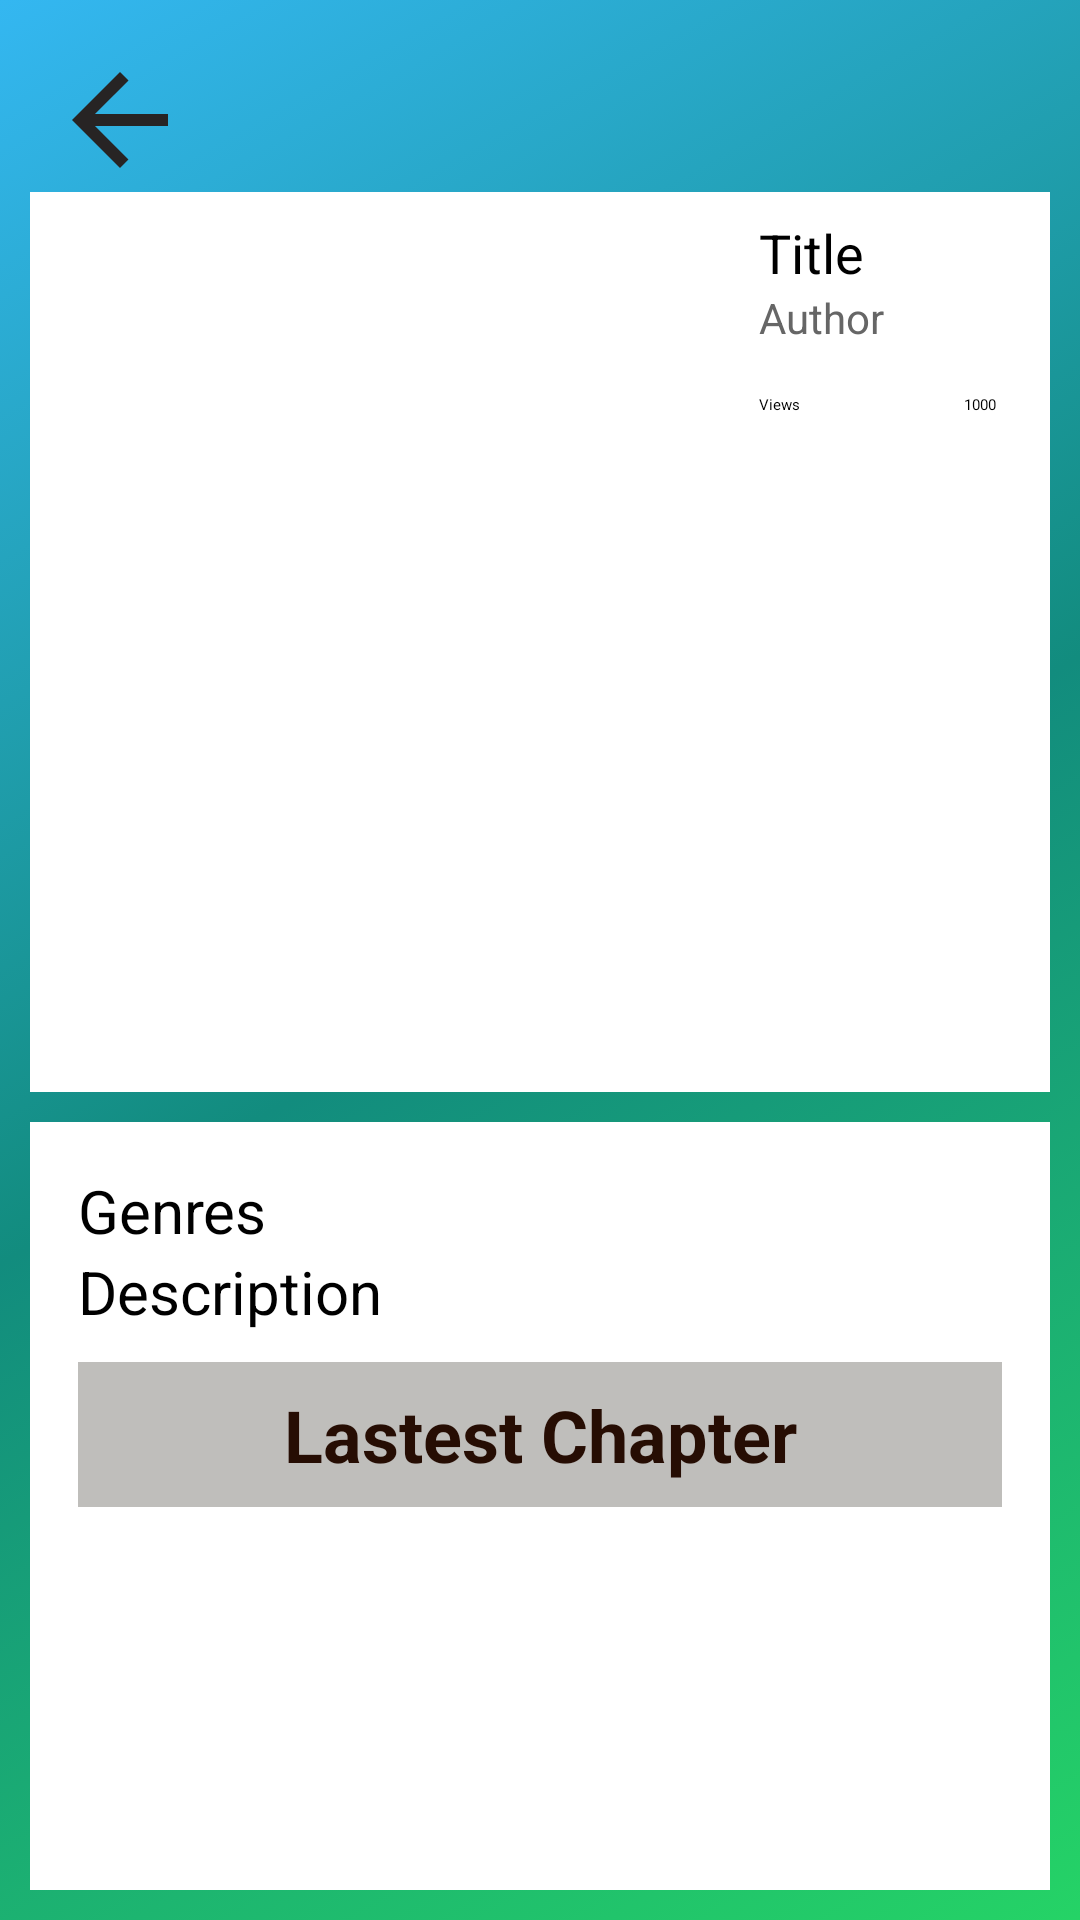

This screen was rendered from an Android layout file. Write that file and the resources it references.
<!-- AndroidManifest.xml: application theme Theme.BookApp -->
<!-- res/layout/book_detail.xml -->
<FrameLayout
    xmlns:android="http://schemas.android.com/apk/res/android"
    xmlns:app="http://schemas.android.com/apk/res-auto"
    xmlns:tools="http://schemas.android.com/tools"
    android:id="@+id/book_detail"
    android:layout_width="match_parent"
    android:layout_height="match_parent"
    android:background="@drawable/bcakground1"
    >

    
    <androidx.constraintlayout.widget.ConstraintLayout
        android:layout_width="match_parent"
        android:layout_height="match_parent">

        

        <LinearLayout
            android:id="@+id/linearLayout2"
            android:layout_width="match_parent"
            android:layout_height="wrap_content"
            android:layout_marginStart="10dp"
            android:layout_marginTop="64dp"
            android:layout_marginEnd="10dp"
            android:orientation="horizontal"
            android:background="@color/white"
            app:layout_constraintEnd_toEndOf="parent"
            app:layout_constraintHorizontal_bias="1.0"
            app:layout_constraintStart_toStartOf="parent"
            app:layout_constraintTop_toTopOf="parent">

            

            

            <ImageView
                android:id="@+id/iv_book_image"
                android:layout_width="120dp"
                android:layout_height="300dp"
                android:layout_weight="5"
                android:layout_marginLeft="10dp"
                android:src="@drawable/ic_launcher_background" />

            <LinearLayout
                android:layout_width="0dp"
                android:layout_height="wrap_content"
                android:layout_weight="5"
                android:orientation="vertical"

                android:padding="8dp">

                <TextView
                    android:id="@+id/tv_book_name"
                    android:layout_width="wrap_content"
                    android:layout_height="wrap_content"
                    android:text="Title"
                    android:textColor="#000"
                    android:textSize="18sp" />

                <TextView
                    android:id="@+id/tv_book_author"
                    android:layout_width="wrap_content"
                    android:layout_height="wrap_content"
                    android:text="Author"
                    android:textColor="#666"
                    android:textSize="14sp" />

                <LinearLayout
                    android:id="@+id/linearLayout"
                    android:layout_width="match_parent"
                    android:layout_height="wrap_content"
                    android:layout_marginTop="16dp"
                    android:layout_marginEnd="10dp"
                    android:orientation="horizontal">

                    <TextView
                        android:layout_width="wrap_content"
                        android:layout_height="wrap_content"
                        android:layout_gravity="left"
                        android:layout_weight="1"
                        android:text="Views" />

                    <TextView
                        android:id="@+id/tv_book_views"
                        android:layout_width="wrap_content"
                        android:layout_height="wrap_content"
                        android:layout_gravity="center"
                        android:text="1000" />

                </LinearLayout>


            </LinearLayout>
        </LinearLayout>

        <ScrollView
            android:layout_width="match_parent"
            android:layout_height="0dp"
            android:layout_marginTop="10dp"
            android:layout_margin="10dp"
            app:layout_constraintTop_toBottomOf="@+id/linearLayout2"
            android:background="@color/white"
            app:layout_constraintBottom_toBottomOf="parent">

            <LinearLayout
                android:layout_width="match_parent"
                android:layout_height="wrap_content"
                android:orientation="vertical"

                android:padding="16dp">



                <TextView
                    android:layout_width="wrap_content"
                    android:layout_height="wrap_content"
                    android:text="Genres"
                    android:textSize="20sp" />

                <androidx.recyclerview.widget.RecyclerView
                    android:id="@+id/category_tag_recycler_view"
                    android:layout_width="match_parent"
                    android:layout_height="wrap_content" />

                <TextView
                    android:id="@+id/tv_books_description"
                    android:layout_width="wrap_content"
                    android:layout_height="wrap_content"
                    android:layout_marginBottom="10dp"
                    android:text="Description"
                    android:textSize="20sp" />

                <TextView
                    android:id="@+id/tv_lastest_chapter"
                    android:layout_width="match_parent"
                    android:layout_height="wrap_content"
                    android:layout_marginBottom="10dp"
                    android:text="Lastest Chapter"
                    android:textSize="24sp"
                    android:textColor="#260D03"
                    android:background="#BFBEBB"
                    android:padding="8dp"
                    android:gravity="center"
                    android:textStyle="bold" />
            </LinearLayout>
        </ScrollView>

        <ImageButton
            android:id="@+id/btn_back"
            android:layout_width="48dp"
            android:layout_height="48dp"
            android:layout_margin="16dp"
            android:background="?attr/selectableItemBackgroundBorderless"
            android:backgroundTint="#66000000"
            android:contentDescription="Back"
            android:elevation="8dp"
            android:src="@drawable/ic_arrow_back"
            app:layout_constraintStart_toStartOf="parent"
            app:layout_constraintTop_toTopOf="parent" />
    </androidx.constraintlayout.widget.ConstraintLayout>

    
</FrameLayout>
<!-- resources referenced by this layout -->
<resources>
  <!-- drawable bcakground1 (drawable) -->
  <?xml version="1.0" encoding="utf-8"?>
  <selector xmlns:android="http://schemas.android.com/apk/res/android">
      <item>
          <shape android:shape="rectangle">
              <gradient
                  android:angle="135"
                  android:startColor="#25D366"
                  android:centerColor="#128C7E"
                  android:endColor="#34B7F1">
                  <item android:offset="0.0" android:color="#25D366"/>
                  <item android:offset="0.2" android:color="#075E54"/>
                  <item android:offset="0.4" android:color="#128C7E"/>
                  <item android:offset="0.6" android:color="#DCF8C6"/>
                  <item android:offset="0.8" android:color="#34B7F1"/>
              </gradient>
          </shape>
      </item>
  </selector>
  <!-- drawable ic_arrow_back (drawable) -->
  <vector xmlns:android="http://schemas.android.com/apk/res/android" android:autoMirrored="true" android:height="24dp" android:tint="#272424" android:viewportHeight="24" android:viewportWidth="24" android:width="24dp">
        
      <path android:fillColor="@android:color/white" android:pathData="M20,11H7.83l5.59,-5.59L12,4l-8,8 8,8 1.41,-1.41L7.83,13H20v-2z"/>
      
  </vector>
  <!-- not gathered from this repository: default colours our renderer supplied (Android Studio template values) -->
  <color name="white">#FFFFFFFF</color>
</resources>
